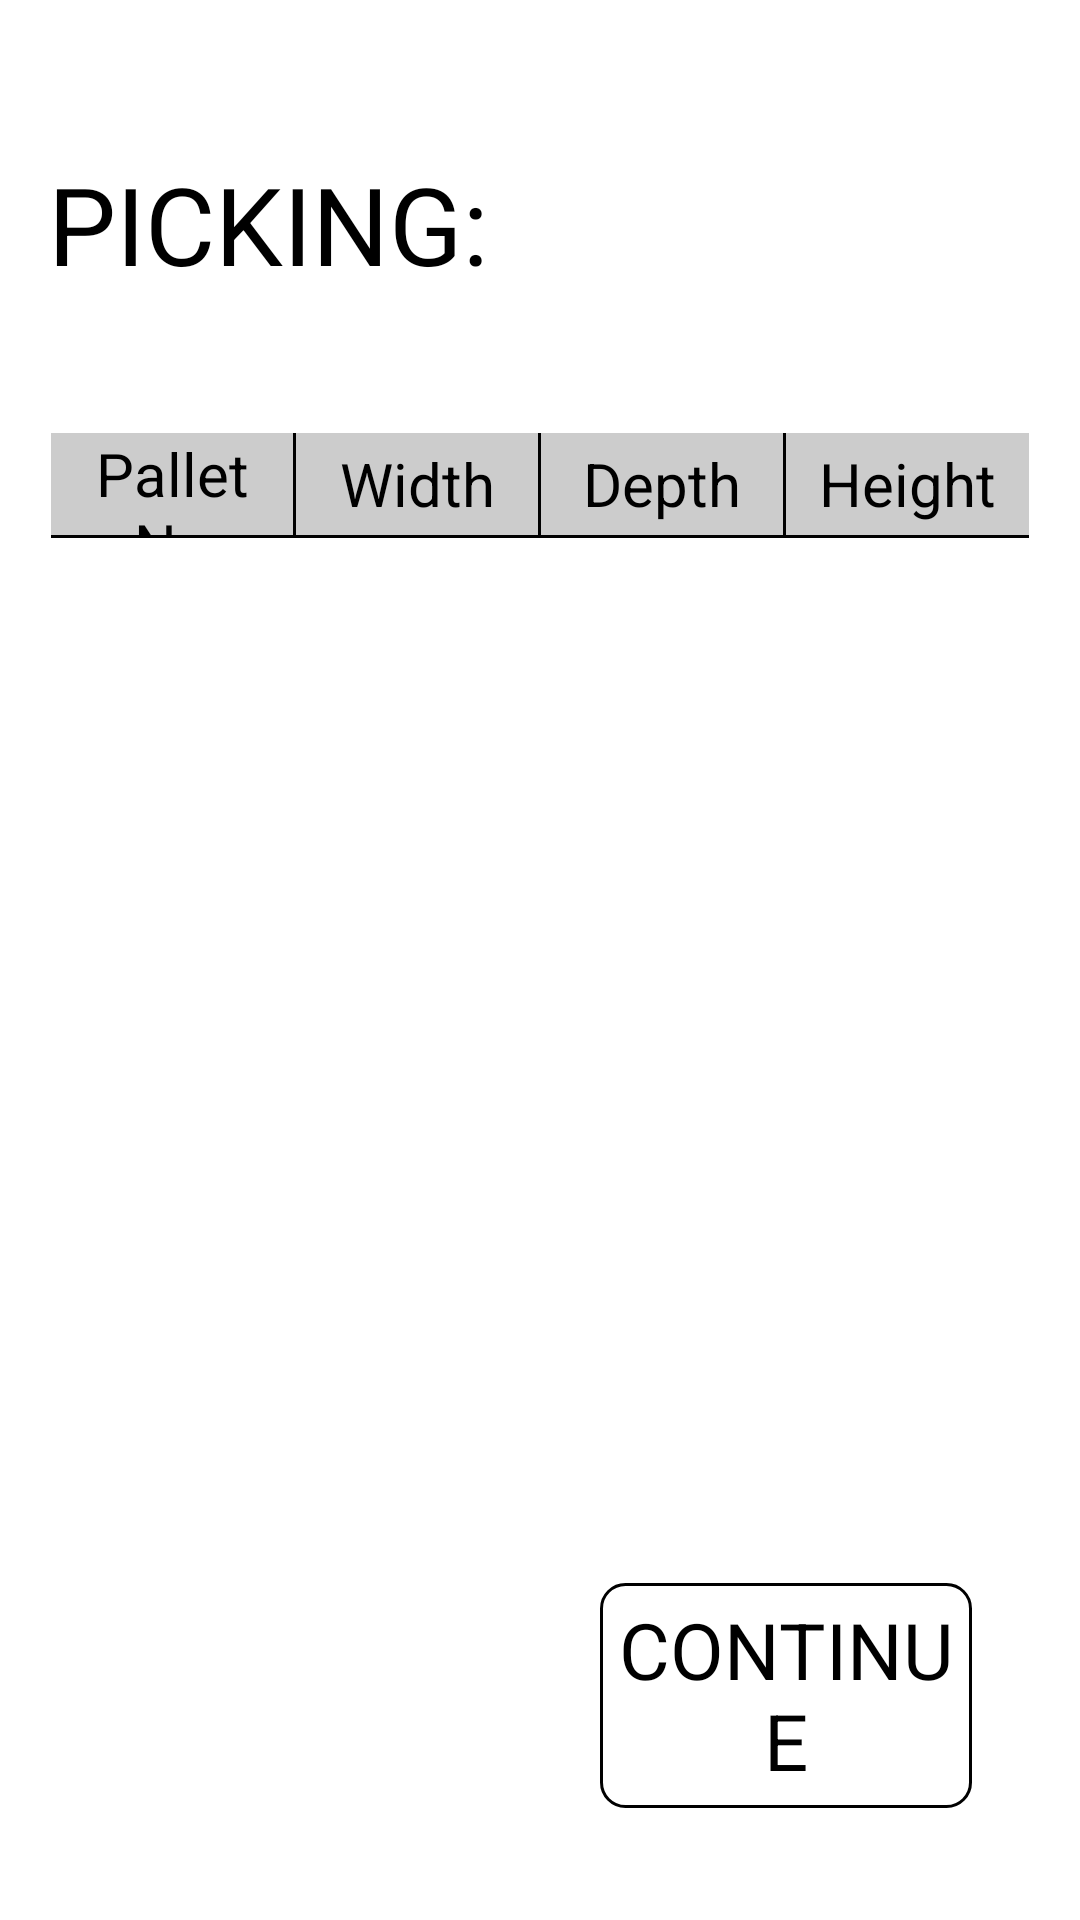

Produce the Android XML layout that renders to this screen, including the resource entries it uses.
<!-- AndroidManifest.xml: application theme AppTheme -->
<!-- res/layout/activity_dimensions_screen.xml -->
<LinearLayout xmlns:android="http://schemas.android.com/apk/res/android"
    xmlns:tools="http://schemas.android.com/tools"
    android:layout_width="match_parent"
    android:layout_height="match_parent"
    android:orientation="vertical"
    android:paddingBottom="@dimen/activity_vertical_margin"
    android:paddingLeft="@dimen/activity_horizontal_margin"
    android:paddingRight="@dimen/activity_horizontal_margin"
    android:paddingTop="@dimen/activity_vertical_margin"
    tools:context="com.lhsoft.pda.ui.activities.DimensionsScreenActivity" >

    <RelativeLayout
        android:layout_width="match_parent"
        android:layout_height="0dp"
        android:layout_weight="1" >

        <TextView
            android:id="@+id/picking_label"
            style="@style/TextStyle"
            android:layout_width="@dimen/picking_label_width"
            android:layout_height="wrap_content"
            android:layout_alignParentLeft="true"
            android:layout_centerVertical="true"
            android:text="@string/picking_label" />

        <TextView
            android:id="@+id/picking_name_edit"
            style="@style/TextStyle"
            android:layout_width="match_parent"
            android:layout_height="@dimen/button_height"
            android:layout_centerVertical="true"
            android:layout_marginRight="@dimen/switch_width"
            android:layout_toRightOf="@id/picking_label"
            android:background="@drawable/roundrect_background"
            android:gravity="center"
            android:text="@string/default_picking_name" />
    </RelativeLayout>

    <RelativeLayout
        android:layout_width="match_parent"
        android:layout_height="0dp"
        android:layout_marginTop="@dimen/group_margin"
        android:layout_weight="3"
        android:background="@drawable/rectangle_background"
        android:padding="1dp" >

        <LinearLayout
            android:id="@+id/dimensions_table_header"
            android:layout_width="match_parent"
            android:layout_height="@dimen/table_row_height"
            android:background="@android:color/black"
            android:paddingBottom="1dp" >

            <TextView
                style="@style/TableHeaderStyle"
                android:layout_width="0dp"
                android:layout_height="match_parent"
                android:layout_marginRight="1dp"
                android:layout_weight="1"
                android:text="@string/dimensions_table_header_pallet_no" />

            <TextView
                style="@style/TableHeaderStyle"
                android:layout_width="0dp"
                android:layout_height="match_parent"
                android:layout_marginRight="1dp"
                android:layout_weight="1"
                android:text="@string/dimensions_table_header_width" />

            <TextView
                style="@style/TableHeaderStyle"
                android:layout_width="0dp"
                android:layout_height="match_parent"
                android:layout_marginRight="1dp"
                android:layout_weight="1"
                android:text="@string/dimensions_table_header_depth" />

            <TextView
                style="@style/TableHeaderStyle"
                android:layout_width="0dp"
                android:layout_height="match_parent"
                android:layout_weight="1"
                android:text="@string/dimensions_table_header_height" />
        </LinearLayout>

        <ListView
            android:id="@+id/dimensions_table"
            android:layout_width="match_parent"
            android:layout_height="match_parent"
            android:layout_below="@id/dimensions_table_header"
            android:divider="@android:color/black"
            android:dividerHeight="1dp" >
        </ListView>
    </RelativeLayout>

    <LinearLayout
        android:layout_width="match_parent"
        android:layout_height="0dp"
        android:layout_marginTop="@dimen/group_margin"
        android:layout_weight="1"
        android:gravity="center_vertical"
        android:orientation="horizontal" >

        <View
            android:layout_width="0dp"
            android:layout_height="match_parent"
            android:layout_marginLeft="@dimen/button_margin1"
            android:layout_marginRight="@dimen/button_margin2"
            android:layout_weight="1" />

        <Button
            android:id="@+id/continue_button"
            style="@style/PushButtonStyle"
            android:layout_width="0dp"
            android:layout_height="@dimen/button_height"
            android:layout_marginLeft="@dimen/button_margin2"
            android:layout_marginRight="@dimen/button_margin1"
            android:layout_weight="1"
            android:background="@drawable/button_background"
            android:onClick="onContinue"
            android:text="@string/continue_button_label" />
    </LinearLayout>

</LinearLayout>
<!-- resources referenced by this layout -->
<resources>
  <dimen name="activity_horizontal_margin">16dp</dimen>
  <dimen name="activity_vertical_margin">16dp</dimen>
  <dimen name="button_height">75dp</dimen>
  <dimen name="button_margin1">50dp</dimen>
  <dimen name="button_margin2">50dp</dimen>
  <dimen name="group_margin">10dp</dimen>
  <dimen name="picking_label_width">200dp</dimen>
  <dimen name="switch_width">150dp</dimen>
  <dimen name="table_row_height">35dp</dimen>
  <!-- drawable button_background (drawable) -->
  <?xml version="1.0" encoding="utf-8"?>
  <selector xmlns:android="http://schemas.android.com/apk/res/android">
  
      <item android:drawable="@drawable/toggle_on_background" android:state_pressed="true"/>
      <item android:drawable="@drawable/toggle_off_background"/>
  
  </selector>
  <string name="continue_button_label">CONTINUE</string>
  <string name="default_picking_name" />
  <string name="dimensions_table_header_depth">Depth</string>
  <string name="dimensions_table_header_height">Height</string>
  <string name="dimensions_table_header_pallet_no">Pallet No</string>
  <string name="dimensions_table_header_width">Width</string>
  <string name="picking_label">PICKING:</string>
  <style name="PushButtonStyle">
          <item name="android:textColor">@color/button_textcolor</item>
          <item name="android:textSize">26sp</item>
      </style>
  <style name="TableHeaderStyle">
          <item name="android:background">#CCCCCC</item>
          <item name="android:textColor">#000000</item>
          <item name="android:textSize">20sp</item>
          <item name="android:gravity">center</item>
      </style>
  <style name="TextStyle">
          <item name="android:textColor">#000000</item>
          <item name="android:textSize">36sp</item>
      </style>
  <style name="AppTheme" parent="AppBaseTheme">
          
      </style>
  <!-- drawable toggle_on_background (drawable) -->
  <?xml version="1.0" encoding="utf-8"?>
  <shape xmlns:android="http://schemas.android.com/apk/res/android" >
  
      <solid android:color="#009E19" />
  
      <corners android:radius="8dp" />
  
      <stroke
          android:width="1dp"
          android:color="@android:color/black" />
  
  </shape>
  <!-- drawable toggle_off_background (drawable) -->
  <?xml version="1.0" encoding="utf-8"?>
  <shape xmlns:android="http://schemas.android.com/apk/res/android" >
  
      <solid android:color="#FFFFFF" />
  
      <corners android:radius="8dp" />
  
      <stroke
          android:width="1dp"
          android:color="@android:color/black" />
  
  </shape>
  <style name="AppBaseTheme" parent="android:Theme.Holo.Light.NoActionBar">
          
      </style>
</resources>
